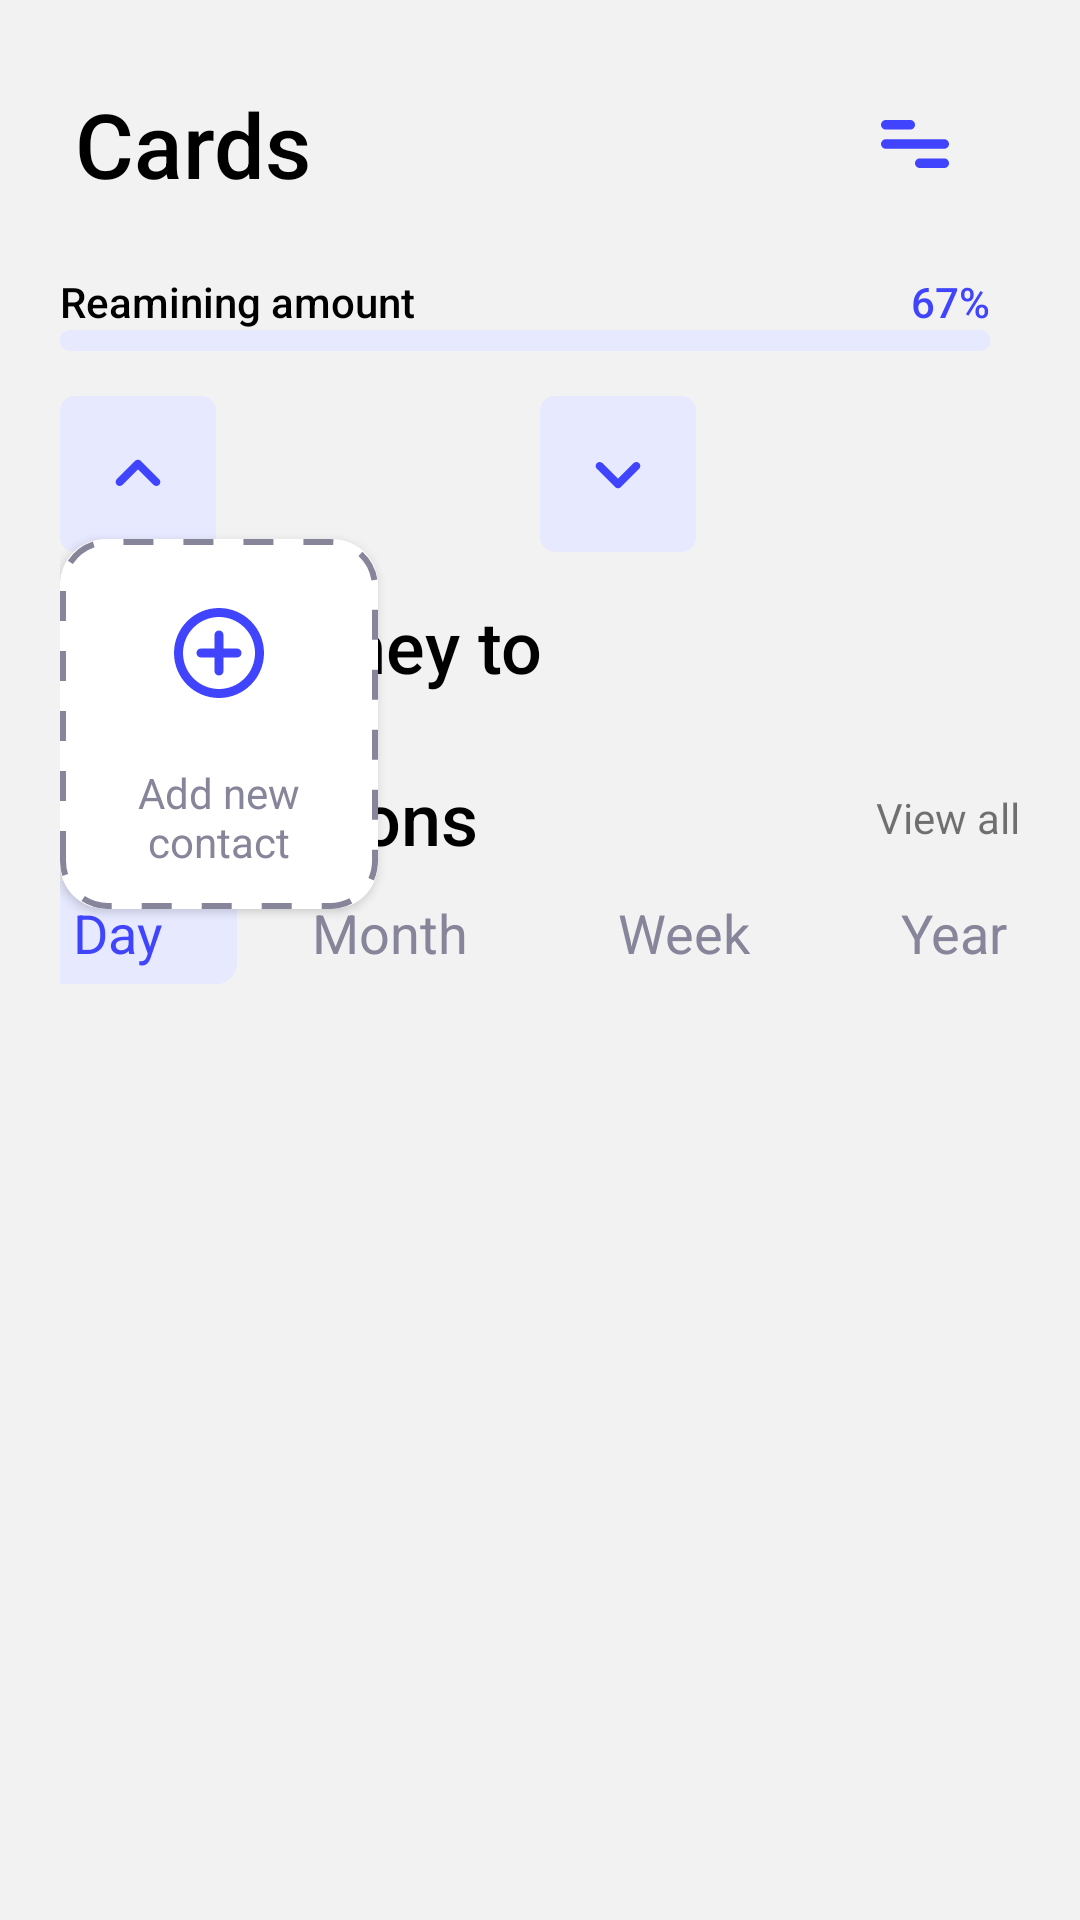

Write the Android layout XML for this screen, with the resource values it uses.
<!-- AndroidManifest.xml: application theme Theme.FinanceApp -->
<!-- res/layout/fragment_cards.xml -->
<?xml version="1.0" encoding="utf-8"?>
<androidx.core.widget.NestedScrollView xmlns:android="http://schemas.android.com/apk/res/android"
    xmlns:app="http://schemas.android.com/apk/res-auto"
    xmlns:tools="http://schemas.android.com/tools"
    android:id="@+id/mainRoot"
    android:layout_width="match_parent"
    android:layout_height="match_parent"
    android:background="@color/baseWhite"
    android:orientation="vertical"
    android:padding="20dp"
    tools:ignore="SpUsage">

    <androidx.constraintlayout.widget.ConstraintLayout
        android:layout_width="match_parent"
        android:layout_height="match_parent">

        <androidx.appcompat.widget.LinearLayoutCompat
            android:id="@+id/appbar"
            android:layout_width="match_parent"
            android:layout_height="?actionBarSize"
            android:gravity="fill"
            android:padding="5dp"
            app:layout_constraintBottom_toTopOf="@id/listCards"
            app:layout_constraintTop_toTopOf="parent"
            app:layout_constraintVertical_chainStyle="spread_inside">

            <androidx.appcompat.widget.AppCompatTextView
                android:id="@+id/title"
                style="@style/Text.Black"
                android:layout_width="0dp"
                android:layout_gravity="center"
                android:layout_weight="1"
                android:fontFamily="sans-serif-medium"
                android:text="Cards"
                android:textSize="30sp" />

            <androidx.appcompat.widget.AppCompatImageView
                android:id="@+id/buttonBackArrow"
                android:layout_width="wrap_content"
                android:layout_height="wrap_content"
                android:layout_gravity="center"
                android:descendantFocusability="blocksDescendants"
                android:foreground="?selectableItemBackground"
                android:padding="15dp"
                app:srcCompat="@drawable/ic_icon_more" />

        </androidx.appcompat.widget.LinearLayoutCompat>


        <androidx.recyclerview.widget.RecyclerView
            android:id="@+id/listCards"
            android:layout_width="match_parent"
            android:layout_height="wrap_content"
            android:orientation="horizontal"
            app:layoutManager="androidx.recyclerview.widget.LinearLayoutManager"
            app:layout_constraintBottom_toTopOf="@id/sendToText"
            app:layout_constraintTop_toBottomOf="@id/appbar"
            tools:listitem="@layout/list_item_card" />

        <com.google.android.material.progressindicator.LinearProgressIndicator
            android:id="@+id/progressIndicator"
            android:layout_width="match_parent"
            android:layout_height="wrap_content"
            android:layout_marginEnd="10dp"
            android:progress="67"
            app:indicatorColor="#4044FC"
            app:layout_constraintBottom_toTopOf="@id/downBtn"
            app:layout_constraintTop_toBottomOf="@id/remAmountText"
            app:trackColor="#E6E9FF"
            app:trackCornerRadius="5dp"
            app:trackThickness="7dp" />

        <androidx.appcompat.widget.AppCompatTextView
            android:id="@+id/remAmountText"
            style="@style/Text.Black.Bold"
            android:layout_width="0dp"
            android:layout_marginTop="15dp"
            android:text="Reamining amount"
            app:layout_constraintBottom_toTopOf="@id/progressIndicator"
            app:layout_constraintLeft_toLeftOf="parent"
            app:layout_constraintTop_toBottomOf="@id/listCards" />

        <androidx.appcompat.widget.AppCompatTextView
            android:id="@+id/progressIndicatorText"
            style="@style/Text.Black.Bold"
            android:layout_width="wrap_content"
            android:layout_marginEnd="10dp"
            android:text="67%"
            android:textColor="@color/btnPressedTextColor"
            app:layout_constraintBottom_toBottomOf="@id/remAmountText"
            app:layout_constraintRight_toRightOf="parent"
            app:layout_constraintTop_toTopOf="@id/remAmountText" />


        <androidx.appcompat.widget.AppCompatImageView
            android:id="@+id/upBtn"
            android:layout_width="wrap_content"
            android:layout_height="wrap_content"
            android:background="@drawable/bg_arrow_btn"
            android:clickable="true"
            android:focusable="true"
            android:foreground="?android:selectableItemBackground"
            android:padding="10dp"
            app:layout_constraintBottom_toBottomOf="@id/downBtn"
            app:layout_constraintLeft_toLeftOf="parent"
            app:layout_constraintTop_toTopOf="@id/downBtn"
            app:srcCompat="@drawable/ic_round_keyboard_arrow_up_32"
            app:tint="@color/btnPressedTextColor" />

        <androidx.appcompat.widget.AppCompatImageView
            android:id="@+id/downBtn"
            android:layout_width="wrap_content"
            android:layout_height="wrap_content"
            android:layout_marginTop="15dp"
            android:background="@drawable/bg_arrow_btn"
            android:clickable="true"
            android:focusable="true"
            android:foreground="?android:selectableItemBackground"
            android:padding="10dp"
            app:layout_constraintBottom_toTopOf="@id/sendToText"
            app:layout_constraintLeft_toRightOf="@id/upBtn"
            app:layout_constraintRight_toRightOf="parent"
            app:layout_constraintTop_toBottomOf="@id/progressIndicator"
            app:srcCompat="@drawable/ic_round_keyboard_arrow_down_32"
            app:tint="@color/btnPressedTextColor" />


        <androidx.appcompat.widget.AppCompatTextView
            android:id="@+id/sendToText"
            style="@style/Text.Black"
            android:layout_width="match_parent"
            android:layout_height="wrap_content"
            android:layout_marginTop="15dp"
            android:layout_marginBottom="10dp"
            android:fontFamily="sans-serif-medium"
            android:text="Send money to"
            android:textSize="24sp"
            app:layout_constraintBottom_toTopOf="@id/listContacts"
            app:layout_constraintLeft_toLeftOf="parent"
            app:layout_constraintTop_toBottomOf="@id/downBtn" />

        <include
            android:id="@+id/addContact"
            layout="@layout/list_item_contact_add"
            android:layout_width="wrap_content"
            android:layout_height="wrap_content"
            app:layout_constraintBottom_toBottomOf="@id/listContacts"
            app:layout_constraintLeft_toLeftOf="parent"
            app:layout_constraintRight_toLeftOf="@id/listContacts"
            app:layout_constraintTop_toTopOf="@id/listContacts" />

        <androidx.recyclerview.widget.RecyclerView
            android:id="@+id/listContacts"
            android:layout_width="0dp"
            android:layout_height="wrap_content"
            android:layout_marginStart="5dp"
            android:layout_weight="1"
            android:orientation="horizontal"
            app:layoutManager="androidx.recyclerview.widget.LinearLayoutManager"
            app:layout_constraintBottom_toTopOf="@id/textTransaction"
            app:layout_constraintLeft_toRightOf="@id/addContact"
            app:layout_constraintRight_toRightOf="parent"
            app:layout_constraintTop_toBottomOf="@id/sendToText"
            tools:listitem="@layout/list_item_contact" />


        <androidx.appcompat.widget.AppCompatTextView
            android:id="@+id/textTransaction"
            style="@style/Text.Black"
            android:layout_width="0dp"
            android:layout_marginTop="15dp"
            android:layout_marginBottom="5dp"
            android:fontFamily="sans-serif-medium"
            android:text="Transactions"
            android:textSize="24sp"
            app:layout_constraintBottom_toTopOf="@id/btn1"
            app:layout_constraintLeft_toLeftOf="parent"
            app:layout_constraintRight_toLeftOf="@id/viewAllBtn"
            app:layout_constraintTop_toBottomOf="@id/listContacts" />

        <androidx.appcompat.widget.AppCompatTextView
            android:id="@+id/viewAllBtn"
            android:layout_width="wrap_content"
            android:layout_height="wrap_content"
            android:text="View all"
            app:layout_constraintBottom_toBottomOf="@id/textTransaction"
            app:layout_constraintLeft_toRightOf="@id/textTransaction"
            app:layout_constraintRight_toRightOf="parent"
            app:layout_constraintTop_toTopOf="@id/textTransaction" />

        <androidx.appcompat.widget.AppCompatTextView
            android:id="@+id/btn1"
            style="@style/TextBtn"
            android:background="@drawable/bg_chip"
            android:text="Day"
            app:layout_constraintBottom_toTopOf="@id/listTransact"
            app:layout_constraintLeft_toLeftOf="parent"
            app:layout_constraintRight_toLeftOf="@id/btn2"
            app:layout_constraintTop_toBottomOf="@id/textTransaction" />

        <androidx.appcompat.widget.AppCompatTextView
            android:id="@+id/btn2"
            style="@style/TextBtn"
            android:layout_width="wrap_content"
            android:layout_height="wrap_content"
            android:text="Month"
            android:textColor="@color/gray"
            app:layout_constraintLeft_toRightOf="@id/btn1"
            app:layout_constraintRight_toLeftOf="@id/btn3"
            app:layout_constraintTop_toTopOf="@id/btn1" />

        <androidx.appcompat.widget.AppCompatTextView
            android:id="@+id/btn3"
            style="@style/TextBtn"
            android:layout_width="wrap_content"
            android:layout_height="wrap_content"
            android:text="Week"
            android:textColor="@color/gray"
            app:layout_constraintLeft_toRightOf="@id/btn2"
            app:layout_constraintRight_toLeftOf="@id/btn4"
            app:layout_constraintTop_toTopOf="@id/btn1" />

        <androidx.appcompat.widget.AppCompatTextView
            android:id="@+id/btn4"
            style="@style/TextBtn"
            android:layout_width="wrap_content"
            android:layout_height="wrap_content"
            android:text="Year"
            android:textColor="@color/gray"
            app:layout_constraintLeft_toRightOf="@id/btn3"
            app:layout_constraintRight_toRightOf="parent"
            app:layout_constraintTop_toTopOf="@id/btn1" />

        <androidx.recyclerview.widget.RecyclerView
            android:id="@+id/listTransact"
            android:layout_width="match_parent"
            android:layout_height="wrap_content"
            android:layout_marginTop="10dp"
            app:layout_constraintBottom_toBottomOf="parent"
            app:layout_constraintTop_toBottomOf="@id/btn1"
            tools:itemCount="2"
            tools:listitem="@layout/list_item_transaction" />

    </androidx.constraintlayout.widget.ConstraintLayout>
</androidx.core.widget.NestedScrollView>
<!-- res/layout/list_item_card.xml (included above) -->
<?xml version="1.0" encoding="utf-8"?>
<androidx.appcompat.widget.LinearLayoutCompat xmlns:android="http://schemas.android.com/apk/res/android"
    xmlns:app="http://schemas.android.com/apk/res-auto"
    android:layout_width="290dp"
    android:layout_height="177dp"
    android:layout_margin="5dp"
    android:background="@drawable/bg_card"
    android:clickable="true"
    android:focusable="true"
    android:foreground="?android:selectableItemBackground"
    android:orientation="vertical"
    android:padding="15dp">

    <androidx.appcompat.widget.AppCompatImageView
        android:id="@+id/icon"
        android:layout_width="wrap_content"
        android:layout_height="0dp"
        android:layout_weight="1"
        android:padding="10dp"
        android:src="@drawable/ic_master_logo" />

    <androidx.appcompat.widget.AppCompatTextView
        android:id="@+id/cardNumber"
        android:layout_width="wrap_content"
        android:layout_height="wrap_content"
        android:layout_marginTop="10dp"
        android:fontFamily="sans-serif-medium"
        android:text="•••• •••• •••• 0113"
        android:textColor="@color/white"
        android:textSize="17sp" />

    <androidx.appcompat.widget.LinearLayoutCompat
        android:layout_width="match_parent"
        android:layout_height="wrap_content">

        <androidx.appcompat.widget.AppCompatTextView
            android:id="@+id/cardHolder"
            android:layout_width="0dp"
            android:layout_height="wrap_content"
            android:layout_weight="1"
            android:fontFamily="sans-serif-medium"
            android:paddingEnd="10dp"
            android:text="PEEELY AGENCY"
            android:textColor="@color/white" />

        <androidx.appcompat.widget.AppCompatTextView
            android:id="@+id/cardexpDate"
            android:layout_width="wrap_content"
            android:layout_height="wrap_content"
            android:text="11/22"
            android:textColor="@color/white" />

    </androidx.appcompat.widget.LinearLayoutCompat>

</androidx.appcompat.widget.LinearLayoutCompat>
<!-- res/layout/list_item_contact_add.xml (included above) -->
<?xml version="1.0" encoding="utf-8"?>
<androidx.cardview.widget.CardView xmlns:android="http://schemas.android.com/apk/res/android"
    xmlns:app="http://schemas.android.com/apk/res-auto"
    android:layout_width="wrap_content"
    android:layout_height="wrap_content"
    android:layout_margin="5dp"
    app:cardCornerRadius="15dp">

    <androidx.appcompat.widget.LinearLayoutCompat
        android:layout_width="wrap_content"
        android:layout_height="wrap_content"
        android:background="@drawable/bg_item_add"
        android:clickable="true"
        android:focusable="true"
        android:foreground="?android:selectableItemBackground"
        android:gravity="center"
        android:orientation="vertical"
        android:padding="8dp">

        <androidx.appcompat.widget.AppCompatImageView
            android:id="@+id/categoryIcon"
            android:layout_width="wrap_content"
            android:layout_height="wrap_content"
            android:layout_marginTop="12dp"
            android:layout_marginBottom="14dp"
            android:scaleType="centerCrop"
            app:srcCompat="@drawable/ic_round_add_circle_outline_24"
            app:tint="@color/btnPressedTextColor" />

        <androidx.appcompat.widget.AppCompatTextView
            android:id="@+id/categoryTitle"
            android:layout_width="80dp"
            android:layout_height="wrap_content"
            android:layout_margin="5dp"
            android:gravity="center"
            android:text="Add new contact"
            android:textColor="#87859A" />


    </androidx.appcompat.widget.LinearLayoutCompat>

</androidx.cardview.widget.CardView>
<!-- res/layout/list_item_contact.xml (included above) -->
<?xml version="1.0" encoding="utf-8"?>
<androidx.cardview.widget.CardView xmlns:android="http://schemas.android.com/apk/res/android"
    xmlns:app="http://schemas.android.com/apk/res-auto"
    android:layout_width="wrap_content"
    android:layout_height="wrap_content"
    android:layout_margin="5dp"
    android:clickable="true"
    android:focusable="true"
    android:foreground="?android:selectableItemBackground"
    app:cardCornerRadius="15dp">

    <androidx.appcompat.widget.LinearLayoutCompat
        android:layout_width="wrap_content"
        android:layout_height="wrap_content"
        android:layout_margin="10dp"
        android:gravity="center"
        android:orientation="vertical">

        <androidx.appcompat.widget.AppCompatImageView
            android:id="@+id/icon"
            android:layout_width="wrap_content"
            android:layout_height="wrap_content"
            android:src="@drawable/bp_contact" />

        <androidx.appcompat.widget.AppCompatTextView
            android:id="@+id/categoryTitle"
            android:layout_width="80dp"
            android:layout_height="wrap_content"
            android:layout_marginTop="5dp"
            android:gravity="center"
            android:text="Elvira Spillane"
            android:textColor="#87859A" />


    </androidx.appcompat.widget.LinearLayoutCompat>

</androidx.cardview.widget.CardView>
<!-- res/layout/list_item_transaction.xml (included above) -->
<?xml version="1.0" encoding="utf-8"?>
<androidx.cardview.widget.CardView xmlns:android="http://schemas.android.com/apk/res/android"
    xmlns:app="http://schemas.android.com/apk/res-auto"
    android:layout_width="match_parent"
    android:layout_height="wrap_content"
    android:layout_margin="4dp"
    android:clickable="true"
    android:focusable="true"
    android:foreground="?android:selectableItemBackground"
    app:cardCornerRadius="15dp">

    <androidx.appcompat.widget.LinearLayoutCompat
        android:layout_width="match_parent"
        android:layout_height="wrap_content"
        android:layout_margin="10dp"
        android:gravity="center|start"
        android:paddingEnd="10dp">

        <androidx.appcompat.widget.AppCompatImageView
            android:id="@+id/icon"
            android:layout_width="60dp"
            android:layout_height="60dp"
            android:layout_marginEnd="10dp"
            android:src="@drawable/bitmap" />


        <LinearLayout
            android:layout_width="0dp"
            android:layout_height="wrap_content"
            android:layout_weight="0.6"
            android:orientation="vertical">

            <androidx.appcompat.widget.AppCompatTextView
                android:id="@+id/headerText"
                android:layout_width="wrap_content"
                android:layout_height="wrap_content"
                android:text="Hailey Donald"
                android:textColor="@color/black"
                android:textSize="17sp" />

            <androidx.appcompat.widget.AppCompatTextView
                android:id="@+id/subText"
                android:layout_width="wrap_content"
                android:layout_height="wrap_content"
                android:text="26 transactions" />

        </LinearLayout>

        <LinearLayout
            android:layout_width="0dp"
            android:layout_height="wrap_content"
            android:layout_weight="0.4"
            android:background="@drawable/bg_item"
            android:gravity="center"
            android:padding="10dp">

            <androidx.appcompat.widget.AppCompatImageView
                android:layout_width="wrap_content"
                android:layout_height="wrap_content"
                app:srcCompat="@drawable/ic_equal_3" />

            <androidx.appcompat.widget.AppCompatTextView
                android:id="@+id/sumText"
                android:layout_width="wrap_content"
                android:layout_height="wrap_content"
                android:layout_marginStart="20dp"
                android:text="3520"
                android:textColor="@color/black"
                android:textSize="18sp"
                android:textStyle="bold" />

        </LinearLayout>


    </androidx.appcompat.widget.LinearLayoutCompat>

</androidx.cardview.widget.CardView>
<!-- resources referenced by this layout -->
<resources>
  <color name="baseWhite">#F2F2F2</color>
  <color name="black">#FF000000</color>
  <color name="btnPressedTextColor">#4044FC</color>
  <color name="gray">#87859A</color>
  <color name="white">#FFFFFFFF</color>
  <!-- drawable bg_arrow_btn (drawable) -->
  <?xml version="1.0" encoding="utf-8"?>
  <shape xmlns:android="http://schemas.android.com/apk/res/android">
      <solid android:color="#E6E9FF" />
      <corners android:radius="5dp" />
  </shape>
  <!-- drawable bg_chip (drawable) -->
  <?xml version="1.0" encoding="utf-8"?>
  <shape xmlns:android="http://schemas.android.com/apk/res/android">
      <solid android:color="#E6E9FF" />
      <corners android:radius="7dp" />
  </shape>
  <!-- drawable bg_item (drawable) -->
  <?xml version="1.0" encoding="utf-8"?>
  <shape xmlns:android="http://schemas.android.com/apk/res/android">
      <stroke
          android:width="1dp"
          android:color="#D8D8D8" />
      <corners android:radius="7dp" />
  </shape>
  <!-- drawable bg_item_add (drawable) -->
  <?xml version="1.0" encoding="utf-8"?>
  <shape xmlns:android="http://schemas.android.com/apk/res/android">
      <stroke
          android:width="2dp"
          android:color="#87859A"
          android:dashWidth="10dp"
          android:dashGap="10dp" />
      <corners android:radius="15dp" />
  </shape>
  <!-- drawable ic_round_keyboard_arrow_down_32 (drawable) -->
  <vector xmlns:android="http://schemas.android.com/apk/res/android"
      android:width="32dp"
      android:height="32dp"
      android:viewportWidth="24"
      android:viewportHeight="24"
      android:tint="?attr/colorControlNormal">
    <path
        android:fillColor="@android:color/white"
        android:pathData="M8.12,9.29L12,13.17l3.88,-3.88c0.39,-0.39 1.02,-0.39 1.41,0 0.39,0.39 0.39,1.02 0,1.41l-4.59,4.59c-0.39,0.39 -1.02,0.39 -1.41,0L6.7,10.7c-0.39,-0.39 -0.39,-1.02 0,-1.41 0.39,-0.38 1.03,-0.39 1.42,0z"/>
  </vector>
  <!-- drawable ic_round_keyboard_arrow_up_32 (drawable) -->
  <vector xmlns:android="http://schemas.android.com/apk/res/android"
      android:width="32dp"
      android:height="32dp"
      android:viewportWidth="24"
      android:viewportHeight="24"
      android:tint="?attr/colorControlNormal">
    <path
        android:fillColor="@android:color/white"
        android:pathData="M8.12,14.71L12,10.83l3.88,3.88c0.39,0.39 1.02,0.39 1.41,0 0.39,-0.39 0.39,-1.02 0,-1.41L12.7,8.71c-0.39,-0.39 -1.02,-0.39 -1.41,0L6.7,13.3c-0.39,0.39 -0.39,1.02 0,1.41 0.39,0.38 1.03,0.39 1.42,0z"/>
  </vector>
  <style name="Text.Black">
          <item name="android:textColor">@color/black</item>
      </style>
  <style name="Text.Black.Bold">
          <item name="fontFamily">sans-serif-medium</item>
      </style>
  <style name="Theme.FinanceApp" parent="Theme.MaterialComponents.Light.NoActionBar">
          
          <item name="colorPrimary">@color/purple_500</item>
          <item name="colorPrimaryVariant">@color/purple_700</item>
          <item name="colorOnPrimary">@color/white</item>
          
          <item name="colorSecondary">@color/teal_200</item>
          <item name="colorSecondaryVariant">@color/teal_700</item>
          <item name="colorOnSecondary">@color/black</item>
          
          <item name="android:statusBarColor" tools:targetApi="l">?attr/colorPrimaryVariant</item>
          
      </style>
  <color name="purple_500">#FF6200EE</color>
  <color name="purple_700">#FF3700B3</color>
  <color name="teal_200">#FF03DAC5</color>
  <color name="teal_700">#FF018786</color>
</resources>
